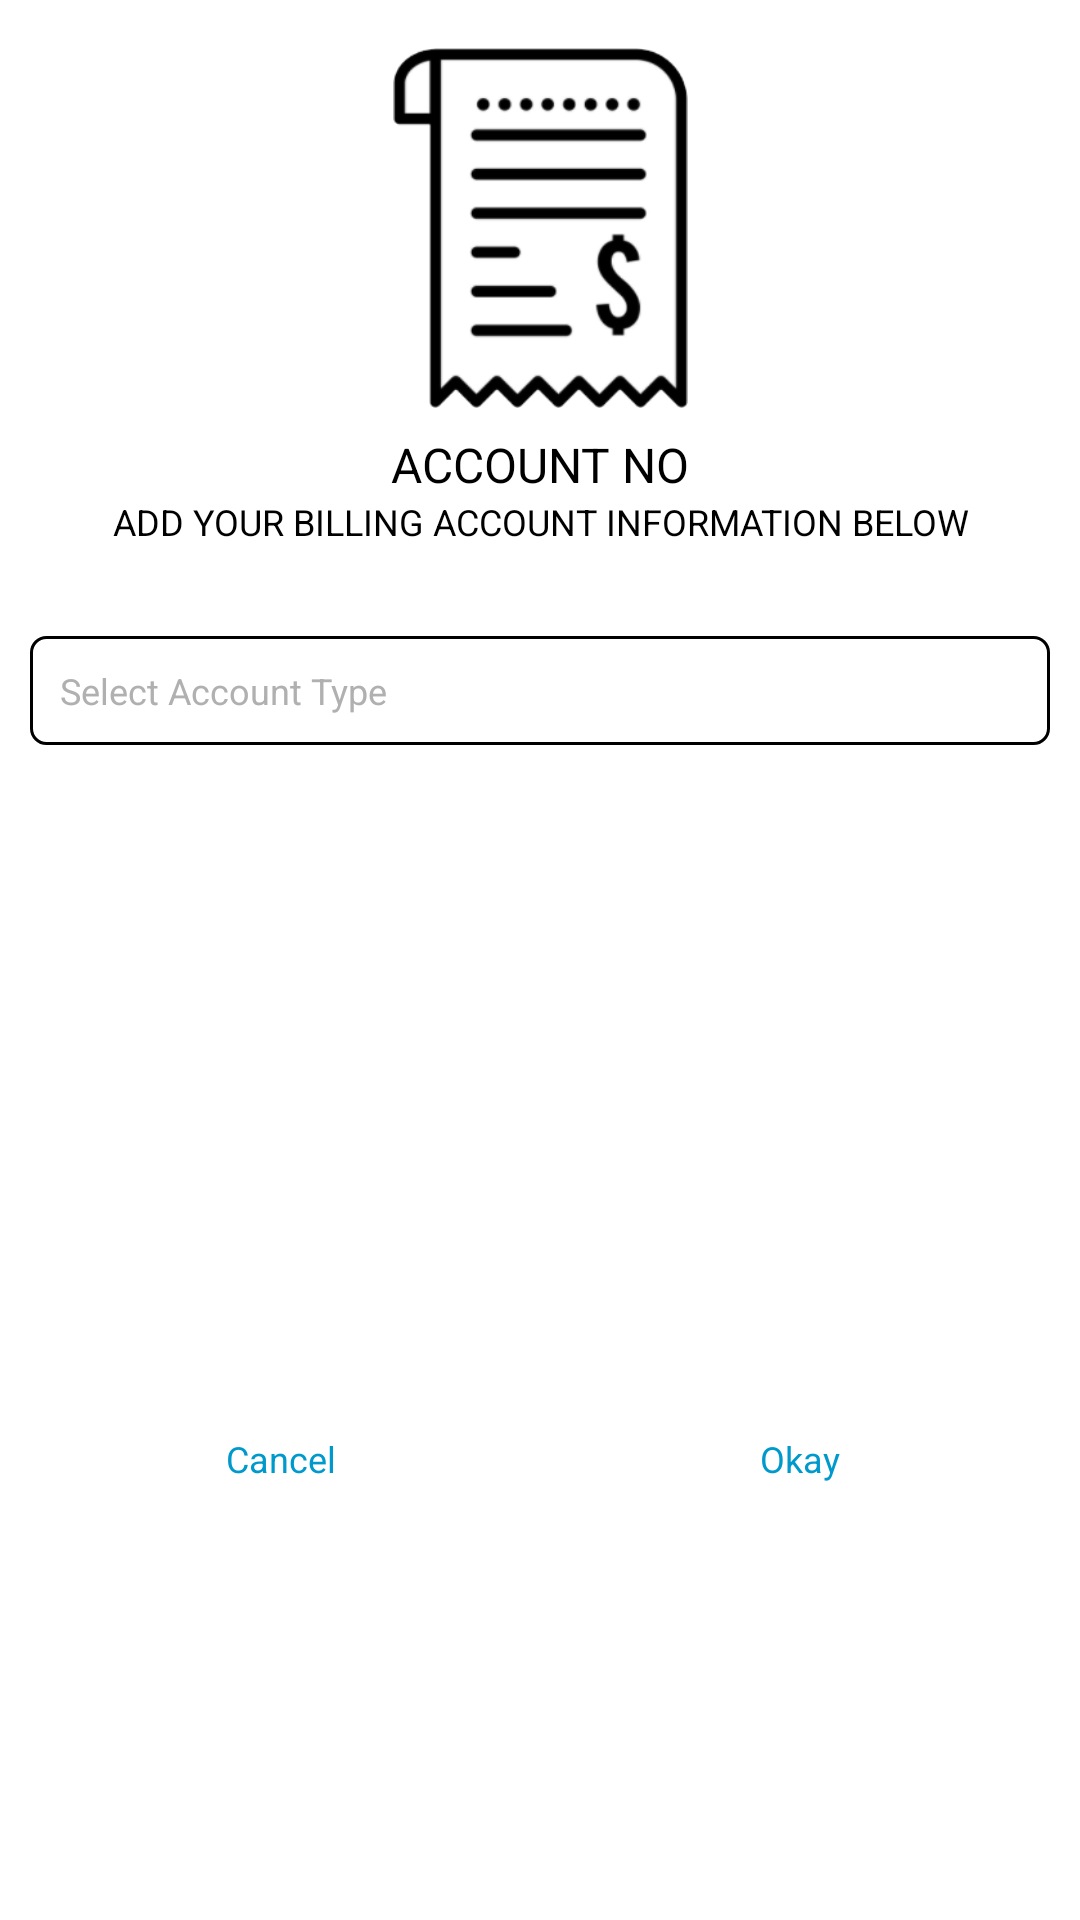

This screen was rendered from an Android layout file. Write that file and the resources it references.
<!-- AndroidManifest.xml: application theme Theme.NoonInvest -->
<!-- res/layout/billing_custom_dialog.xml -->
<?xml version="1.0" encoding="utf-8"?>
<androidx.constraintlayout.widget.ConstraintLayout xmlns:android="http://schemas.android.com/apk/res/android"
    android:layout_width="match_parent"
    android:layout_height="match_parent"
    android:id="@+id/Bank_Account"
    xmlns:app="http://schemas.android.com/apk/res-auto"
    xmlns:tools="http://schemas.android.com/tools">

    <ImageView
        android:id="@+id/imageView"
        android:layout_width="wrap_content"
        android:layout_height="120dp"
        android:layout_marginStart="8dp"
        android:layout_marginTop="16dp"
        android:layout_marginEnd="8dp"
        app:layout_constraintEnd_toEndOf="parent"
        app:layout_constraintStart_toStartOf="parent"
        app:layout_constraintTop_toTopOf="parent"
        app:srcCompat="@drawable/billing" />

    <TextView
        android:id="@+id/textView"
        android:layout_width="wrap_content"
        android:layout_height="wrap_content"
        android:layout_marginStart="8dp"
        android:layout_marginTop="8dp"
        android:layout_marginEnd="8dp"
        android:text="ACCOUNT NO"
        android:textColor="@android:color/black"
        android:textSize="16sp"
        app:layout_constraintEnd_toEndOf="parent"
        app:layout_constraintStart_toStartOf="parent"
        app:layout_constraintTop_toBottomOf="@+id/imageView" />

    <TextView
        android:id="@+id/textViewbillinginfo"
        android:layout_width="0dp"
        android:layout_height="wrap_content"
        android:layout_marginStart="16dp"
        android:layout_marginEnd="16dp"
        android:text="ADD YOUR BILLING ACCOUNT INFORMATION BELOW"
        android:textAlignment="center"
        app:layout_constraintEnd_toEndOf="parent"
        app:layout_constraintStart_toStartOf="parent"
        app:layout_constraintTop_toBottomOf="@+id/textView" />

    <EditText
        android:id="@+id/et_account_type"
        android:layout_width="match_parent"
        android:layout_height="wrap_content"
        android:background="@drawable/roundedittext"
        android:hint="Select Account Type"
        android:padding="10dp"
        android:focusable="false"
        android:focusableInTouchMode="false"
        android:layout_marginLeft="10dp"
        android:layout_marginRight="10dp"
        android:layout_marginTop="30dp"
        android:textColorHint="@color/hintcolor"
        app:layout_constraintEnd_toEndOf="parent"
        app:layout_constraintStart_toStartOf="parent"
        app:layout_constraintTop_toBottomOf="@id/textViewbillinginfo" />

    <androidx.constraintlayout.widget.ConstraintLayout
        android:id="@+id/bank_account_cl"
        android:layout_width="match_parent"
        android:layout_height="wrap_content"
        app:layout_constraintTop_toBottomOf="@id/et_account_type"
        android:visibility="gone"
        android:layout_marginTop="10dp">


        <EditText
            android:id="@+id/bank_acc_num_et"
            android:layout_width="0dp"
            android:layout_height="wrap_content"
            android:background="@drawable/roundedittext"
            android:hint="Enter account number"
            android:padding="10dp"
            android:layout_marginTop="10dp"
            android:layout_marginLeft="10dp"
            android:layout_marginRight="10dp"
            android:textColorHint="@color/hintcolor"
            app:layout_constraintEnd_toEndOf="parent"
            app:layout_constraintTop_toTopOf="parent"
            android:inputType="number"
            app:layout_constraintStart_toStartOf="parent"/>

        <EditText
            android:id="@+id/bank_name_et"
            android:layout_width="0dp"
            android:layout_height="wrap_content"
            android:background="@drawable/roundedittext"
            android:hint="Enter bank name or enter paypal account name"
            android:inputType="textCapSentences"
            android:padding="10dp"
            android:layout_marginTop="15dp"
            android:layout_marginLeft="10dp"
            android:layout_marginRight="10dp"
            android:textColorHint="@color/hintcolor"
            app:layout_constraintTop_toBottomOf="@id/bank_acc_num_et"
            app:layout_constraintEnd_toEndOf="parent"
            app:layout_constraintStart_toStartOf="parent"/>

        <EditText
            android:id="@+id/bank_acc_name_et"
            android:layout_width="0dp"
            android:layout_height="wrap_content"
            android:background="@drawable/roundedittext"
            android:hint="Enter account name"
            android:inputType="textCapSentences"
            android:padding="10dp"
            android:layout_marginTop="15dp"
            android:layout_marginLeft="10dp"
            android:layout_marginRight="10dp"
            android:textColorHint="@color/hintcolor"
            app:layout_constraintTop_toBottomOf="@id/bank_name_et"
            app:layout_constraintEnd_toEndOf="parent"
            app:layout_constraintStart_toStartOf="parent"/>

        <EditText
            android:id="@+id/bank_iban_et"
            android:layout_width="0dp"
            android:layout_height="wrap_content"
            android:background="@drawable/roundedittext"
            android:hint="IBAN NUMBER "
            android:inputType="textCapSentences"
            android:padding="10dp"
            android:layout_marginTop="15dp"
            android:layout_marginLeft="10dp"
            android:layout_marginRight="10dp"
            android:textColorHint="@color/hintcolor"
            app:layout_constraintTop_toBottomOf="@id/bank_acc_name_et"
            app:layout_constraintEnd_toEndOf="parent"
            app:layout_constraintStart_toStartOf="parent"/>

    </androidx.constraintlayout.widget.ConstraintLayout>


    <androidx.constraintlayout.widget.ConstraintLayout
        android:id="@+id/jazzcash_easypaisa_cl"
        android:layout_width="match_parent"
        android:layout_height="wrap_content"
        app:layout_constraintTop_toBottomOf="@id/et_account_type"
        android:visibility="gone"
        android:layout_marginTop="10dp">


        <EditText
            android:id="@+id/jazzcash_easypaisa_acc_num_et"
            android:layout_width="match_parent"
            android:layout_height="wrap_content"
            android:background="@drawable/roundedittext"
            android:hint="Enter account number"
            android:inputType="number"
            android:padding="10dp"
            android:layout_marginLeft="10dp"
            android:layout_marginRight="10dp"
            android:textColorHint="@color/hintcolor"
            app:layout_constraintEnd_toEndOf="parent"
            app:layout_constraintStart_toStartOf="parent"
            app:layout_constraintTop_toTopOf="parent"/>

        <EditText
            android:id="@+id/jazzcash_easypaisa_acc_name_et"
            android:layout_width="match_parent"
            android:layout_height="wrap_content"
            android:background="@drawable/roundedittext"
            android:hint="Enter account name"
            android:inputType="textCapSentences"
            android:padding="10dp"
            android:layout_marginTop="15dp"
            android:layout_marginLeft="10dp"
            android:layout_marginRight="10dp"
            android:textColorHint="@color/hintcolor"
            app:layout_constraintTop_toBottomOf="@id/jazzcash_easypaisa_acc_num_et"
            app:layout_constraintEnd_toEndOf="parent"
            app:layout_constraintStart_toStartOf="parent"/>


    </androidx.constraintlayout.widget.ConstraintLayout>


    <View
        android:id="@+id/divider"
        android:layout_width="1dp"
        android:layout_height="0dp"
        app:layout_constraintBottom_toBottomOf="parent"
        app:layout_constraintEnd_toEndOf="parent"
        app:layout_constraintStart_toStartOf="parent"
        app:layout_constraintTop_toBottomOf="@+id/textViewbillinginfo" />

    <Button
        android:id="@+id/btn_cancel"
        android:layout_width="0dp"
        android:layout_height="wrap_content"
        android:layout_marginStart="16dp"
        android:layout_marginTop="100dp"
        android:layout_marginEnd="8dp"
        android:layout_marginBottom="16dp"
        android:background="@android:color/transparent"
        android:stateListAnimator="@null"
        android:text="Cancel"
        android:textAllCaps="false"
        android:textColor="@android:color/holo_blue_dark"
        app:layout_constraintBottom_toBottomOf="parent"
        app:layout_constraintEnd_toStartOf="@+id/divider"
        app:layout_constraintStart_toStartOf="parent"
        app:layout_constraintTop_toBottomOf="@id/bank_account_cl"/>

    <Button
        android:id="@+id/btn_okay"
        android:layout_width="0dp"
        android:layout_height="wrap_content"
        android:layout_marginStart="8dp"
        android:layout_marginTop="100dp"
        android:layout_marginEnd="16dp"
        android:layout_marginBottom="16dp"
        android:background="@android:color/transparent"
        android:stateListAnimator="@null"
        android:text="Okay"
        android:textAllCaps="false"
        android:textColor="@android:color/holo_blue_dark"
        app:layout_constraintBottom_toBottomOf="parent"
        app:layout_constraintEnd_toEndOf="parent"
        app:layout_constraintStart_toEndOf="@+id/divider"
        app:layout_constraintTop_toBottomOf="@id/bank_account_cl"/>

</androidx.constraintlayout.widget.ConstraintLayout>
<!-- resources referenced by this layout -->
<resources>
  <color name="hintcolor">#B0B0B0</color>
  <!-- drawable billing: png bitmap (drawable, 15367 bytes) -->
  <!-- drawable roundedittext (drawable) -->
  <?xml version="1.0" encoding="utf-8"?>
  <shape xmlns:android="http://schemas.android.com/apk/res/android">
  
      <stroke
          android:width="1dp"
          android:color="@color/textview_color" />
      <corners
          android:radius="5dp"
          />
  </shape>
  <style name="Theme.NoonInvest" parent="Theme.MaterialComponents.DayNight.NoActionBar">
          
          <item name="colorPrimary">@color/backgroundcolor</item>
          <item name="colorPrimaryVariant">@color/purple_700</item>
          <item name="colorOnPrimary">@color/white</item>
          
          <item name="colorSecondary">@color/backgroundcolor</item>
          <item name="colorSecondaryVariant">@color/teal_700</item>
          <item name="colorOnSecondary">@color/black</item>
          <item name="android:textSize">12sp</item>        
         
          <item name="fontFamily">@font/gilroy_medium</item>
          <item name="android:statusBarColor">#000000</item>
  
          <item name="android:textColor">@color/textview_color</item>
  
          
      </style>
  <color name="textview_color">#000000</color>
  <color name="backgroundcolor">#fbe200</color>
  <color name="purple_700">#FF3700B3</color>
  <color name="white">#FFFFFFFF</color>
  <color name="teal_700">#FF018786</color>
  <color name="black">#FF000000</color>
</resources>
